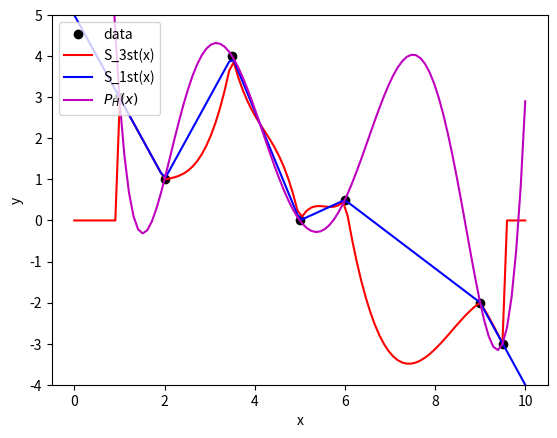

Reproduce this figure in Python.
import numpy as np
import matplotlib.pyplot as plt
from scipy.interpolate import lagrange
import numpy as np

#funkcja sklejana 3 stopnia

data = np.array([[1.0, 3.0], [2.0, 1.0], [3.5, 4.0], [5.0, 0.0], [6.0, 0.5], [9.0 , -2.0], [9.5, -3.0]])
x = np.linspace(0, 10, 100)

N = data.shape[0]-1
h = np.zeros(N)
b = np.zeros(N)
u = np.zeros(N)
v = np.zeros(N)
z = np.zeros(data.shape[0]+1)

for i in range(N):
    h[i] = data[i+1,0] - data[i,0]
    b[i] = (6/h[i]) * (data[i+1,1] - data[i,1])
    
u[1] = 2*(h[0] + h[1])

for i in range(N):
    u[i] = (2*(h[i-1] + h[i])) - ((h[i-1]**2)/u[i-1])
    
    
for i in range(N):    
    v[1] = b[1] - b[0]
    v[i] = (b[i] - b[i-1]) - ((h[i-1]*v[i-1])/u[i-1]) 
    
for i in range(data.shape[0]-1, 0, -1):
    z[i] = (v[i-1] - h[i-1] * z[i+1]) / u[i-1]

z[0] = 0
    

A = np.zeros(data.shape[0]+1)
B = np.zeros(data.shape[0]+1)
C = np.zeros(data.shape[0]+1)

for i in range(data.shape[0]-1):
    A[i] = (z[i+1]-z[i])/(6*h[i])
    B[i] = z[i]/2
    C[i] = (-((h[i]*(z[i+1]+2*z[i]))/6) + (data[i+1,1]-data[i,1])/h[i])


Si = np.zeros(x.shape)
for i in range(data.shape[0]-1):
    Si += (data[i,1] + (x-data[i,0])*(C[i] + (x-data[i,0])*(B[i] + ((x-data[i,0])*A[i])))) * ((x > data[i,0]) & (x <= data[i+1,0]))


S = np.zeros(x.shape)

for i in range(data.shape[0]-1):
    if i == 0:
        S += Si * (x <= data[i+1, 0])
    elif i == data.shape[0]-2:
        S += Si * (x > data[i, 0])
    else:
        S += Si * ((x > data[i, 0]) & (x <= data[i+1, 0]))

# funkcja sklejana 1 stopnia

P_linear = np.zeros(x.shape)
    
for n in range(N):
        if n == 0:
            P_linear += ((data[n+1, 1] - data[n, 1]) / (data[n+1, 0] - data[n, 0]) * (x - data[n, 0])
                             + data[n, 1]) * (x <= data[n+1, 0])
        elif n == N-1:
            P_linear += ((data[n+1, 1] - data[n, 1]) / (data[n+1, 0] - data[n, 0]) * (x - data[n, 0])
                             + data[n, 1]) * (x > data[n, 0])
        else:
            P_linear += ((data[n+1, 1] - data[n, 1]) / (data[n+1, 0] - data[n, 0]) * (x - data[n, 0]) 
                             + data[n, 1]) * ((x > data[n, 0]) & (x <= data[n+1, 0]))


#interpolacja Lagrange'a 

lagrange_poly = lagrange(data[:, 0], data[:, 1])


fig = plt.figure()
axes = fig.add_subplot(1, 1, 1)
    
axes.plot(data[:,0], data[:,1], 'ko', label = "data")
axes.plot(x, S, 'r', label = "S_3st(x)")
axes.plot(x, P_linear, 'b', label="S_1st(x)")
axes.plot(x, lagrange_poly(x), 'm', label="$P_H(x)$")


axes.set_xlabel("x")
axes.set_ylabel("y")
axes.set_ylim([-4.0, 5.0])
axes.legend(loc=2)

plt.show()